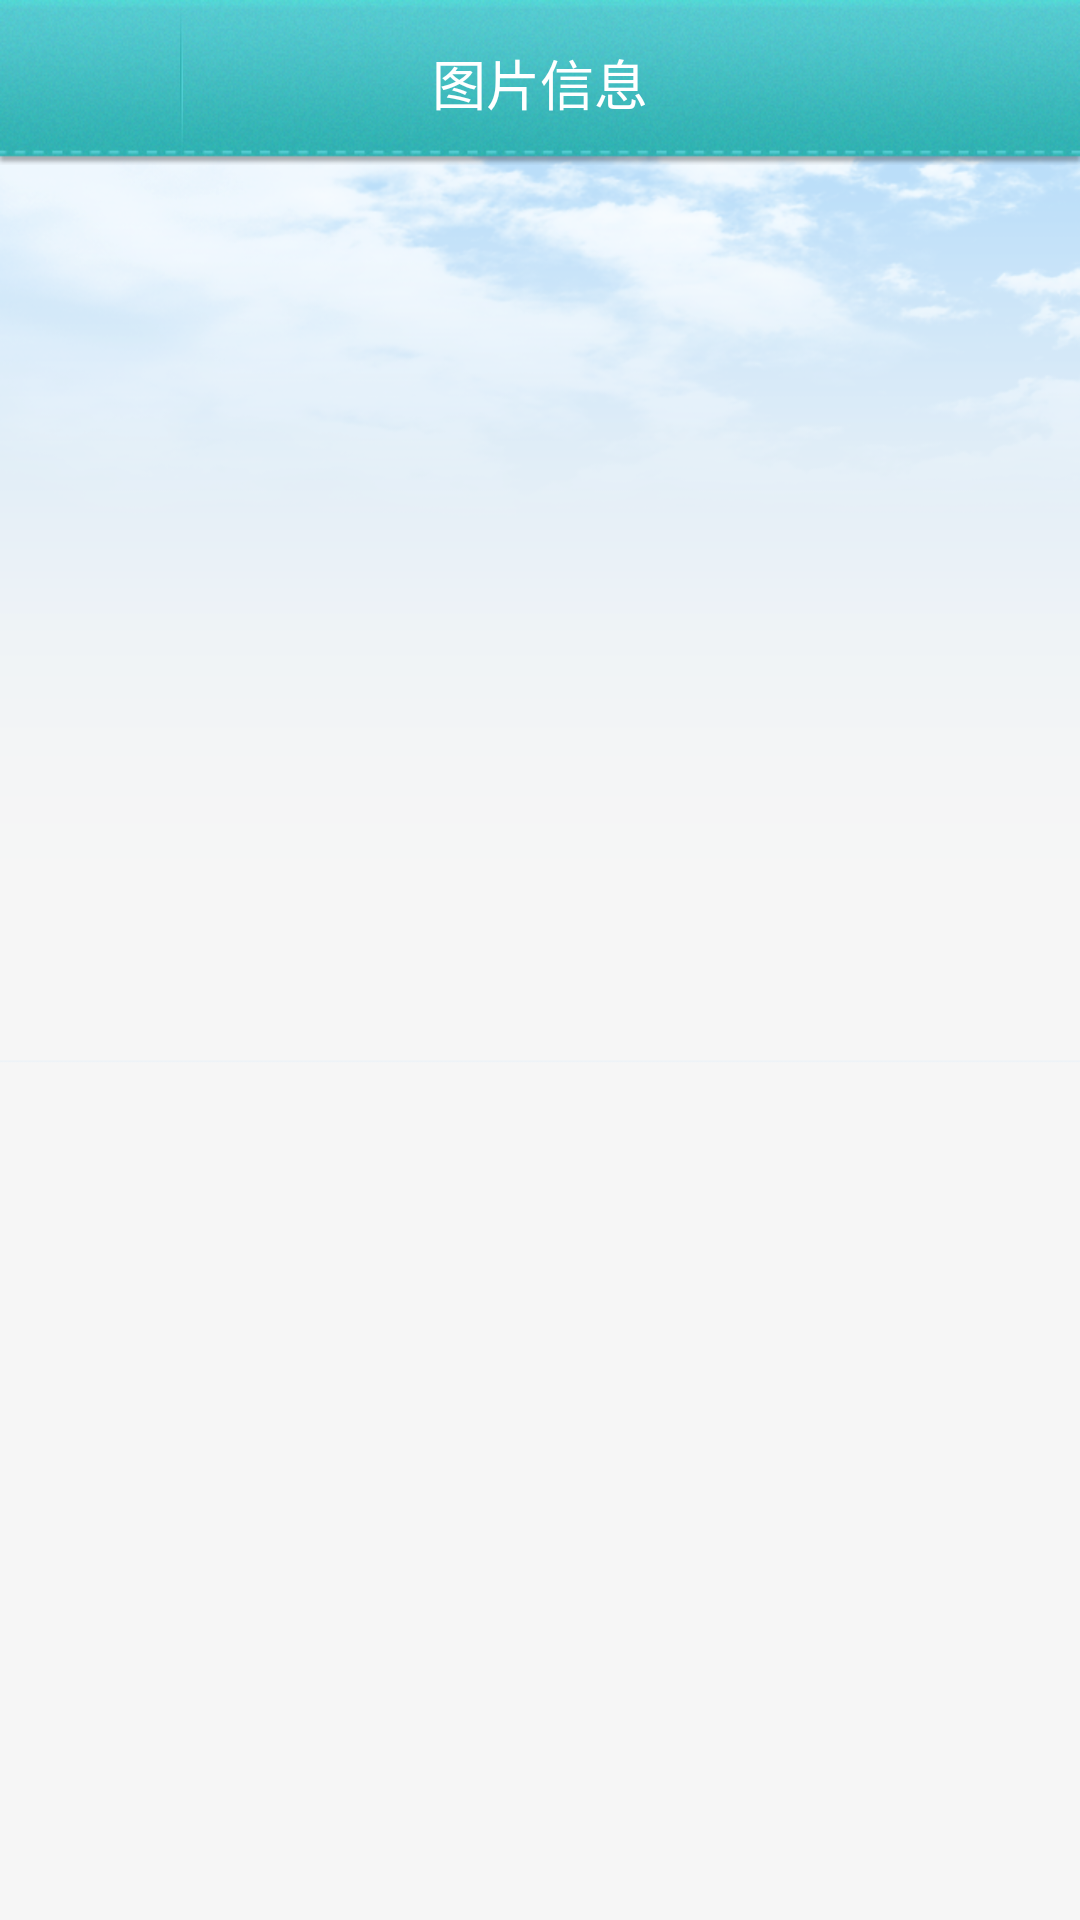

Reconstruct the res/layout file that produces this screen, plus the resources it refers to.
<!-- AndroidManifest.xml: application theme android:Theme.NoTitleBar -->
<!-- res/layout/activity_message_image.xml -->
<LinearLayout xmlns:android="http://schemas.android.com/apk/res/android"
    xmlns:tools="http://schemas.android.com/tools"
    android:layout_width="match_parent"
    android:layout_height="match_parent"
    android:background="@drawable/customer_main_bg"
    android:orientation="vertical"
    android:weightSum="1" >

    <RelativeLayout
        android:layout_width="fill_parent"
        android:layout_height="55dip"
        android:background="@drawable/v5_0_1_flipper_head_blue_background"
        android:gravity="center_vertical" >

        <LinearLayout
            android:id="@+id/bespeak_btn_back"
            android:layout_width="60dip"
            android:layout_height="fill_parent"
            android:background="@drawable/v5_0_1_flipper_head_title_wrapper_background"
            android:gravity="center_vertical" >

            <ImageView
                android:id="@+id/iv_back"
                android:layout_width="wrap_content"
                android:layout_height="wrap_content"
                android:layout_marginLeft="15dip"
                android:src="@drawable/v5_0_1_flipper_head_flip" />
        </LinearLayout>

        <ImageView
            android:id="@+id/iv_line_separator"
            android:layout_width="1dip"
            android:layout_height="fill_parent"
            android:layout_centerVertical="true"
            android:layout_toRightOf="@+id/bespeak_btn_back"
            android:background="@drawable/v5_0_1_flipper_head_separator" />

        <TextView
            android:id="@+id/registerImage"
            android:layout_width="wrap_content"
            android:layout_height="wrap_content"
            android:layout_centerInParent="true"
            android:text="@string/image_detail"
            android:textColor="@color/white_color"
            android:textSize="18sp" />
    </RelativeLayout>

    <ImageView
        android:id="@+id/image_detail"
        android:layout_width="match_parent"
        android:layout_height="match_parent"
        android:scaleType="matrix" />

</LinearLayout>
<!-- resources referenced by this layout -->
<resources>
  <color name="white_color">#ffffffff</color>
  <!-- drawable customer_main_bg: png bitmap (drawable-hdpi, 136424 bytes) -->
  <!-- drawable v5_0_1_flipper_head_blue_background: png bitmap (drawable-hdpi, 113133 bytes) -->
  <!-- drawable v5_0_1_flipper_head_separator: png bitmap (drawable-hdpi, 346 bytes) -->
  <!-- drawable v5_0_1_flipper_head_title_wrapper_background (drawable) -->
  <?xml version="1.0" encoding="utf-8"?>
  <selector
    xmlns:android="http://schemas.android.com/apk/res/android">
      <item android:state_pressed="true" android:drawable="@drawable/v5_0_1_flipper_head_title_wrapper_pressed" />
      <item android:state_selected="true" android:state_pressed="false" android:drawable="@drawable/v5_0_1_flipper_head_title_wrapper_pressed" />
      <item android:state_pressed="false" android:drawable="@drawable/drawable_transparent" />
  </selector>
  <string name="image_detail">图片信息</string>
</resources>
